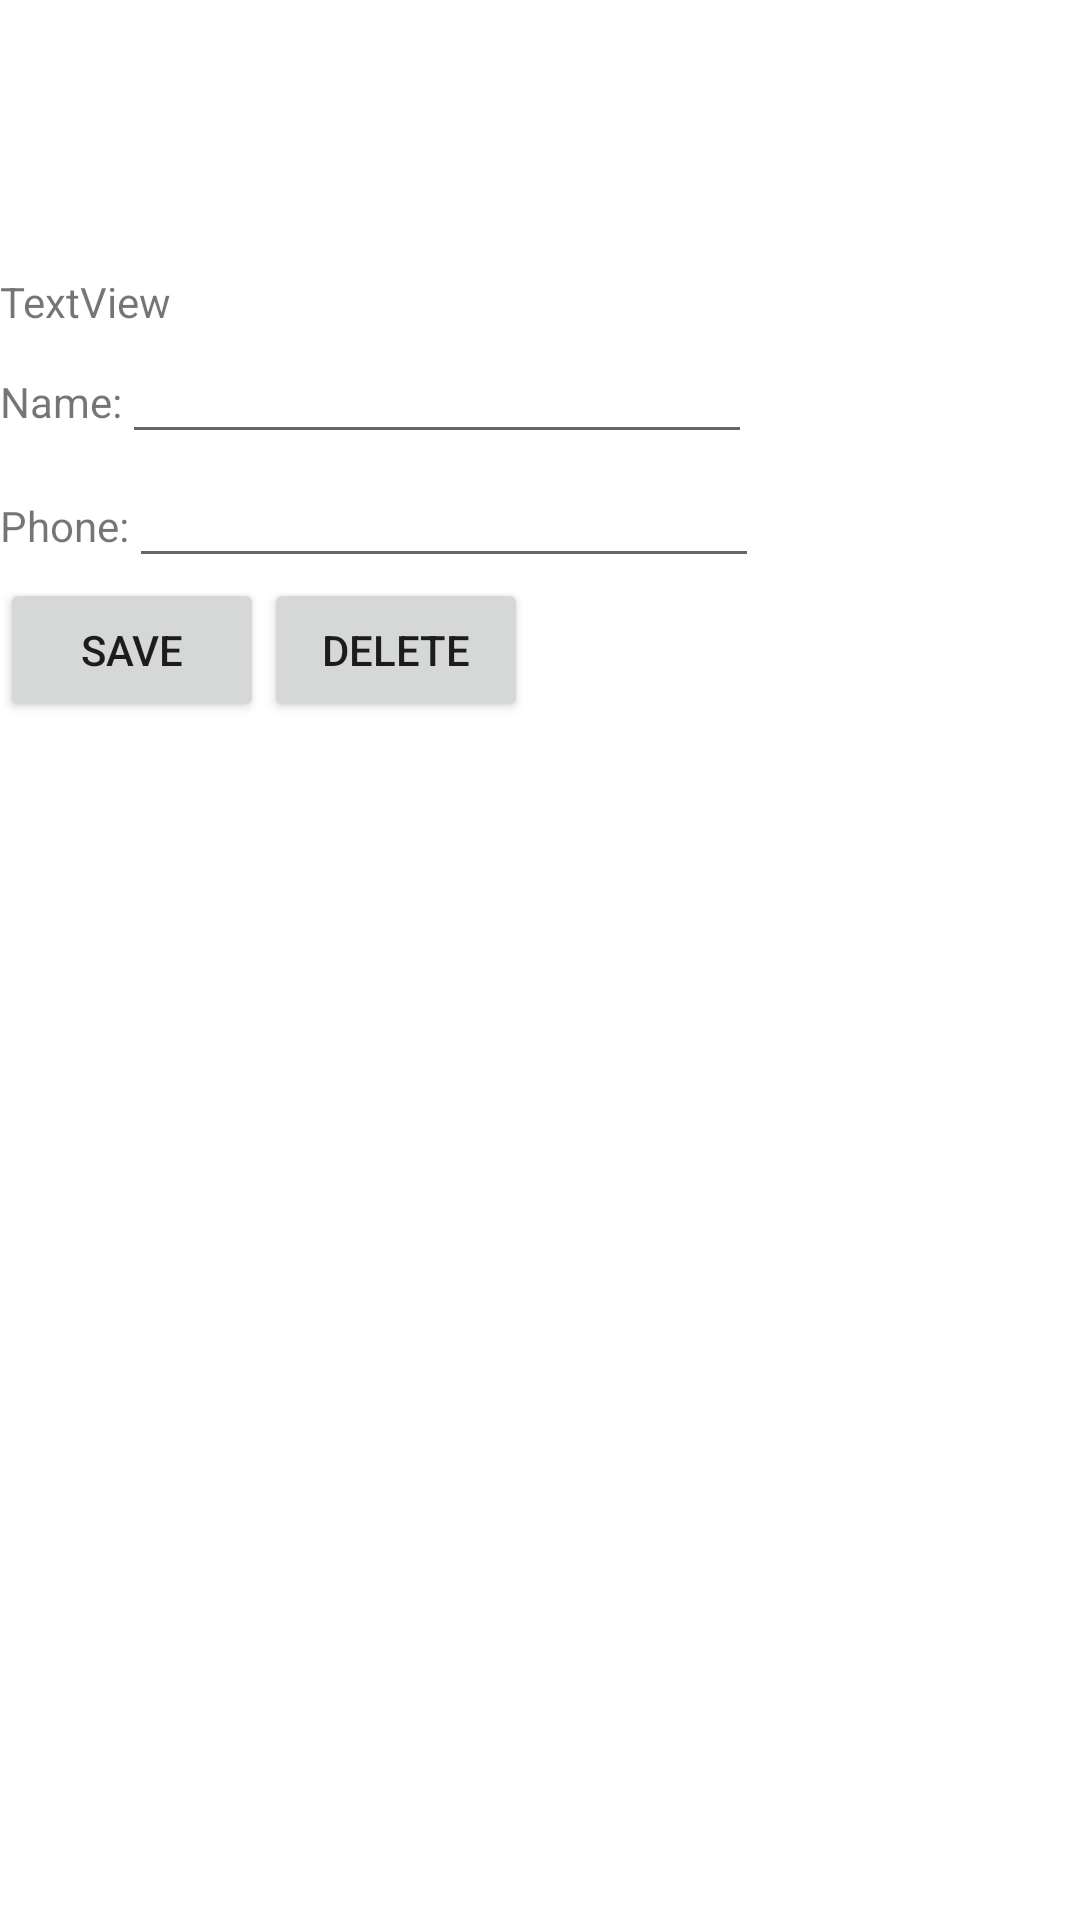

The Android layout XML behind this screen, and the referenced resources:
<!-- AndroidManifest.xml: application theme Theme.FamiliyTracker -->
<!-- res/layout/activity_detail.xml -->
<?xml version="1.0" encoding="utf-8"?>
<LinearLayout xmlns:android="http://schemas.android.com/apk/res/android"
    xmlns:app="http://schemas.android.com/apk/res-auto"
    xmlns:tools="http://schemas.android.com/tools"
    android:layout_width="match_parent"
    android:layout_height="match_parent"
    android:orientation="vertical"
    tools:context=".FMemberDetailActivity">

    <ImageView
        android:id="@+id/imgProfilePic"
        android:onClick="onTakeByFile"
        android:layout_width="103dp"
        android:layout_height="91dp"
        app:srcCompat="@drawable/defaultpic" />

    <TextView
        android:id="@+id/imgFilePath"
        android:layout_width="match_parent"
        android:layout_height="wrap_content"
        android:text="TextView" />

    <LinearLayout
        android:layout_width="wrap_content"
        android:layout_height="wrap_content"
        android:orientation="horizontal">

        <TextView
            android:id="@+id/textView2"
            android:layout_width="wrap_content"
            android:layout_height="wrap_content"
            android:text="Name:" />

        <EditText
            android:id="@+id/editTextName"
            android:layout_width="wrap_content"
            android:layout_height="wrap_content"
            android:ems="10"
            android:inputType="textPersonName" />
    </LinearLayout>

    <LinearLayout
        android:layout_width="wrap_content"
        android:layout_height="wrap_content"
        android:orientation="horizontal">

        <TextView
            android:id="@+id/textView3"
            android:layout_width="wrap_content"
            android:layout_height="wrap_content"
            android:text="Phone:" />

        <EditText
            android:id="@+id/editTextPhone"
            android:layout_width="wrap_content"
            android:layout_height="wrap_content"
            android:ems="10"
            android:inputType="phone" />

    </LinearLayout>


    <LinearLayout
        android:layout_width="wrap_content"
        android:layout_height="wrap_content"
        android:orientation="horizontal">

        <Button
            android:id="@+id/btnSave"
            android:layout_width="wrap_content"
            android:layout_height="wrap_content"
            android:text="Save" />

        <Button
            android:id="@+id/btnDelete"
            android:layout_width="wrap_content"
            android:layout_height="wrap_content"
            android:text="Delete" />

    </LinearLayout>

</LinearLayout>
<!-- resources referenced by this layout -->
<resources>
  <style name="Theme.FamiliyTracker" parent="Theme.MaterialComponents.DayNight.DarkActionBar">
          
          <item name="colorPrimary">@color/purple_500</item>
          <item name="colorPrimaryVariant">@color/purple_700</item>
          <item name="colorOnPrimary">@color/white</item>
          
          <item name="colorSecondary">@color/teal_200</item>
          <item name="colorSecondaryVariant">@color/teal_700</item>
          <item name="colorOnSecondary">@color/black</item>
          
          <item name="android:statusBarColor" tools:targetApi="l">?attr/colorPrimaryVariant</item>
          
      </style>
  <!-- not gathered from this repository: default colours our renderer supplied (Android Studio template values) -->
  <color name="purple_500">#FF6200EE</color>
  <color name="purple_700">#FF3700B3</color>
  <color name="teal_200">#FF03DAC5</color>
  <color name="teal_700">#FF018786</color>
  <color name="black">#FF000000</color>
  <color name="white">#FFFFFFFF</color>
</resources>
